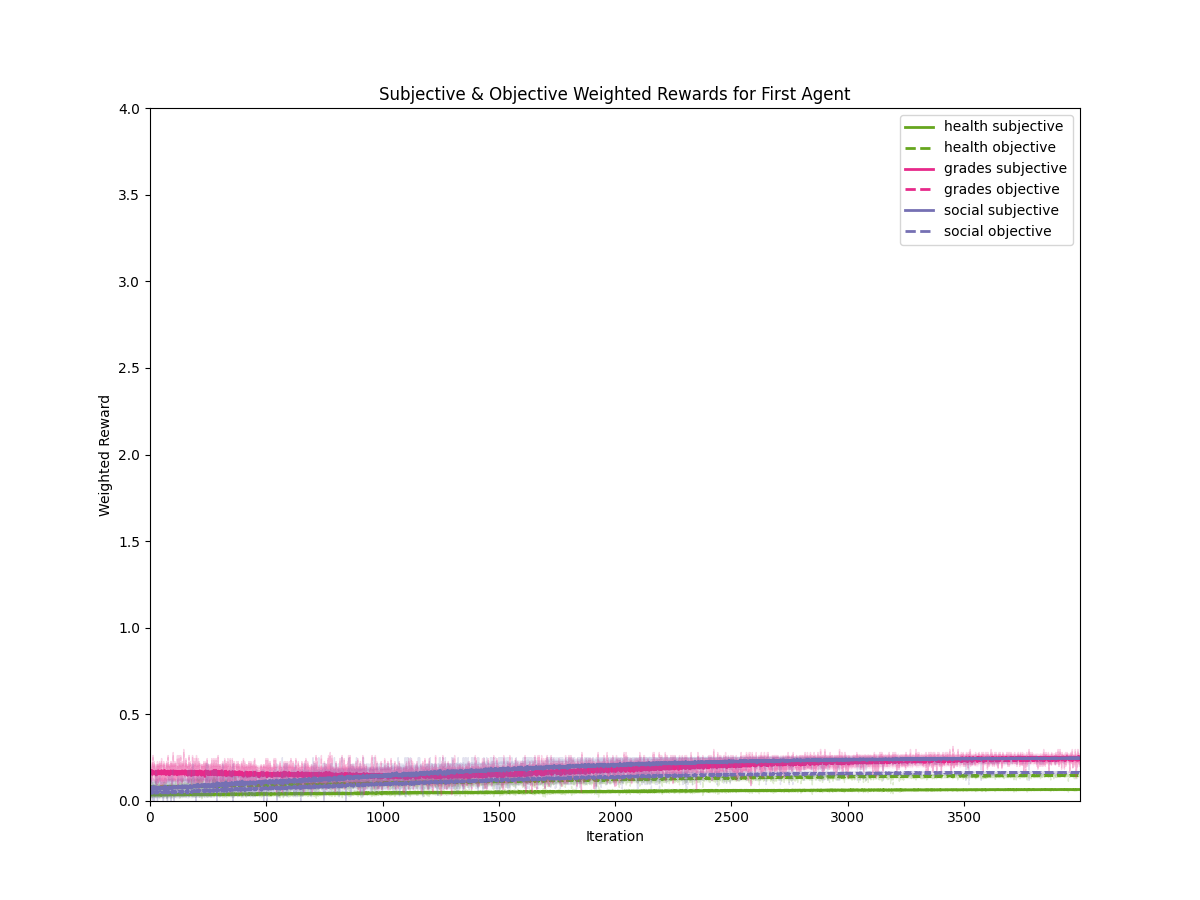

The data file committed next to this chart (first rows):
iteration, utility, type, mean, std
0, health, subjective, 0.03587, 0.006645
1, health, subjective, 0.03539, 0.009199
2, health, subjective, 0.03552, 0.008423
3, health, subjective, 0.03616, 0.007121
4, health, subjective, 0.03745, 0.007048
5, health, subjective, 0.03468, 0.00746
6, health, subjective, 0.03491, 0.007991
7, health, subjective, 0.03433, 0.009033
8, health, subjective, 0.03581, 0.00822
9, health, subjective, 0.03645, 0.007219
10, health, subjective, 0.03619, 0.008024
11, health, subjective, 0.036, 0.007714
12, health, subjective, 0.0352, 0.007475
13, health, subjective, 0.03651, 0.007295
14, health, subjective, 0.03619, 0.00856
15, health, subjective, 0.03613, 0.008432
16, health, subjective, 0.03639, 0.007618
17, health, subjective, 0.03648, 0.008436
18, health, subjective, 0.0352, 0.00806
19, health, subjective, 0.03491, 0.008443
20, health, subjective, 0.03635, 0.00779
21, health, subjective, 0.03664, 0.008528
22, health, subjective, 0.0342, 0.008062
23, health, subjective, 0.03523, 0.007056
24, health, subjective, 0.03603, 0.007956
25, health, subjective, 0.03568, 0.007079
26, health, subjective, 0.0369, 0.007774
27, health, subjective, 0.03584, 0.008689
28, health, subjective, 0.036, 0.007886
29, health, subjective, 0.03539, 0.007919
30, health, subjective, 0.03549, 0.007727
31, health, subjective, 0.03597, 0.007869
32, health, subjective, 0.03536, 0.007027
33, health, subjective, 0.03581, 0.007013
34, health, subjective, 0.03594, 0.007652
35, health, subjective, 0.03446, 0.008069
36, health, subjective, 0.03584, 0.007307
37, health, subjective, 0.036, 0.008258
38, health, subjective, 0.03532, 0.009176
39, health, subjective, 0.03626, 0.008145
40, health, subjective, 0.03552, 0.007164
41, health, subjective, 0.03539, 0.007667
42, health, subjective, 0.03571, 0.008671
43, health, subjective, 0.03552, 0.008034
44, health, subjective, 0.03558, 0.007864
45, health, subjective, 0.03568, 0.007393
46, health, subjective, 0.03719, 0.007864
47, health, subjective, 0.0333, 0.008201
48, health, subjective, 0.03578, 0.008165
49, health, subjective, 0.03561, 0.006722
50, health, subjective, 0.03423, 0.007891
51, health, subjective, 0.03658, 0.008305
52, health, subjective, 0.03629, 0.008097
53, health, subjective, 0.03623, 0.008527
54, health, subjective, 0.03568, 0.006564
55, health, subjective, 0.03558, 0.006898
56, health, subjective, 0.03651, 0.007971
57, health, subjective, 0.03616, 0.008162
58, health, subjective, 0.03693, 0.008061
59, health, subjective, 0.03491, 0.008106
... 23,940 more rows
